Dataset: dataset (GitHub, JuuuuuJu/EECampEdu). Classes: down gesture, left gesture, null no gesture, palm gesture, right gesture, rock gesture, stone gesture, thumb gesture.

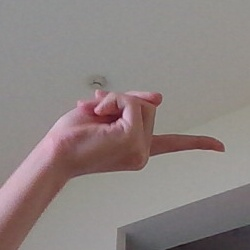
Label: right gesture

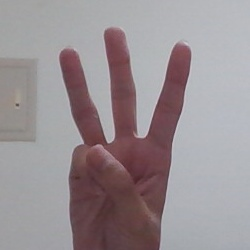
Label: null no gesture

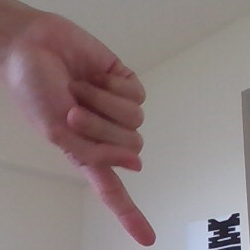
Label: down gesture

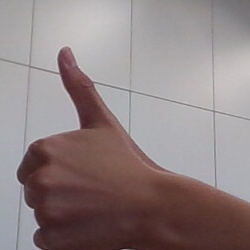
Label: thumb gesture

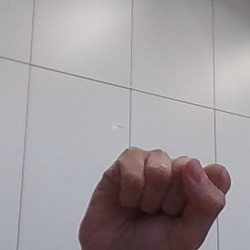
Label: stone gesture

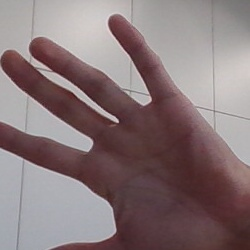
Label: palm gesture
